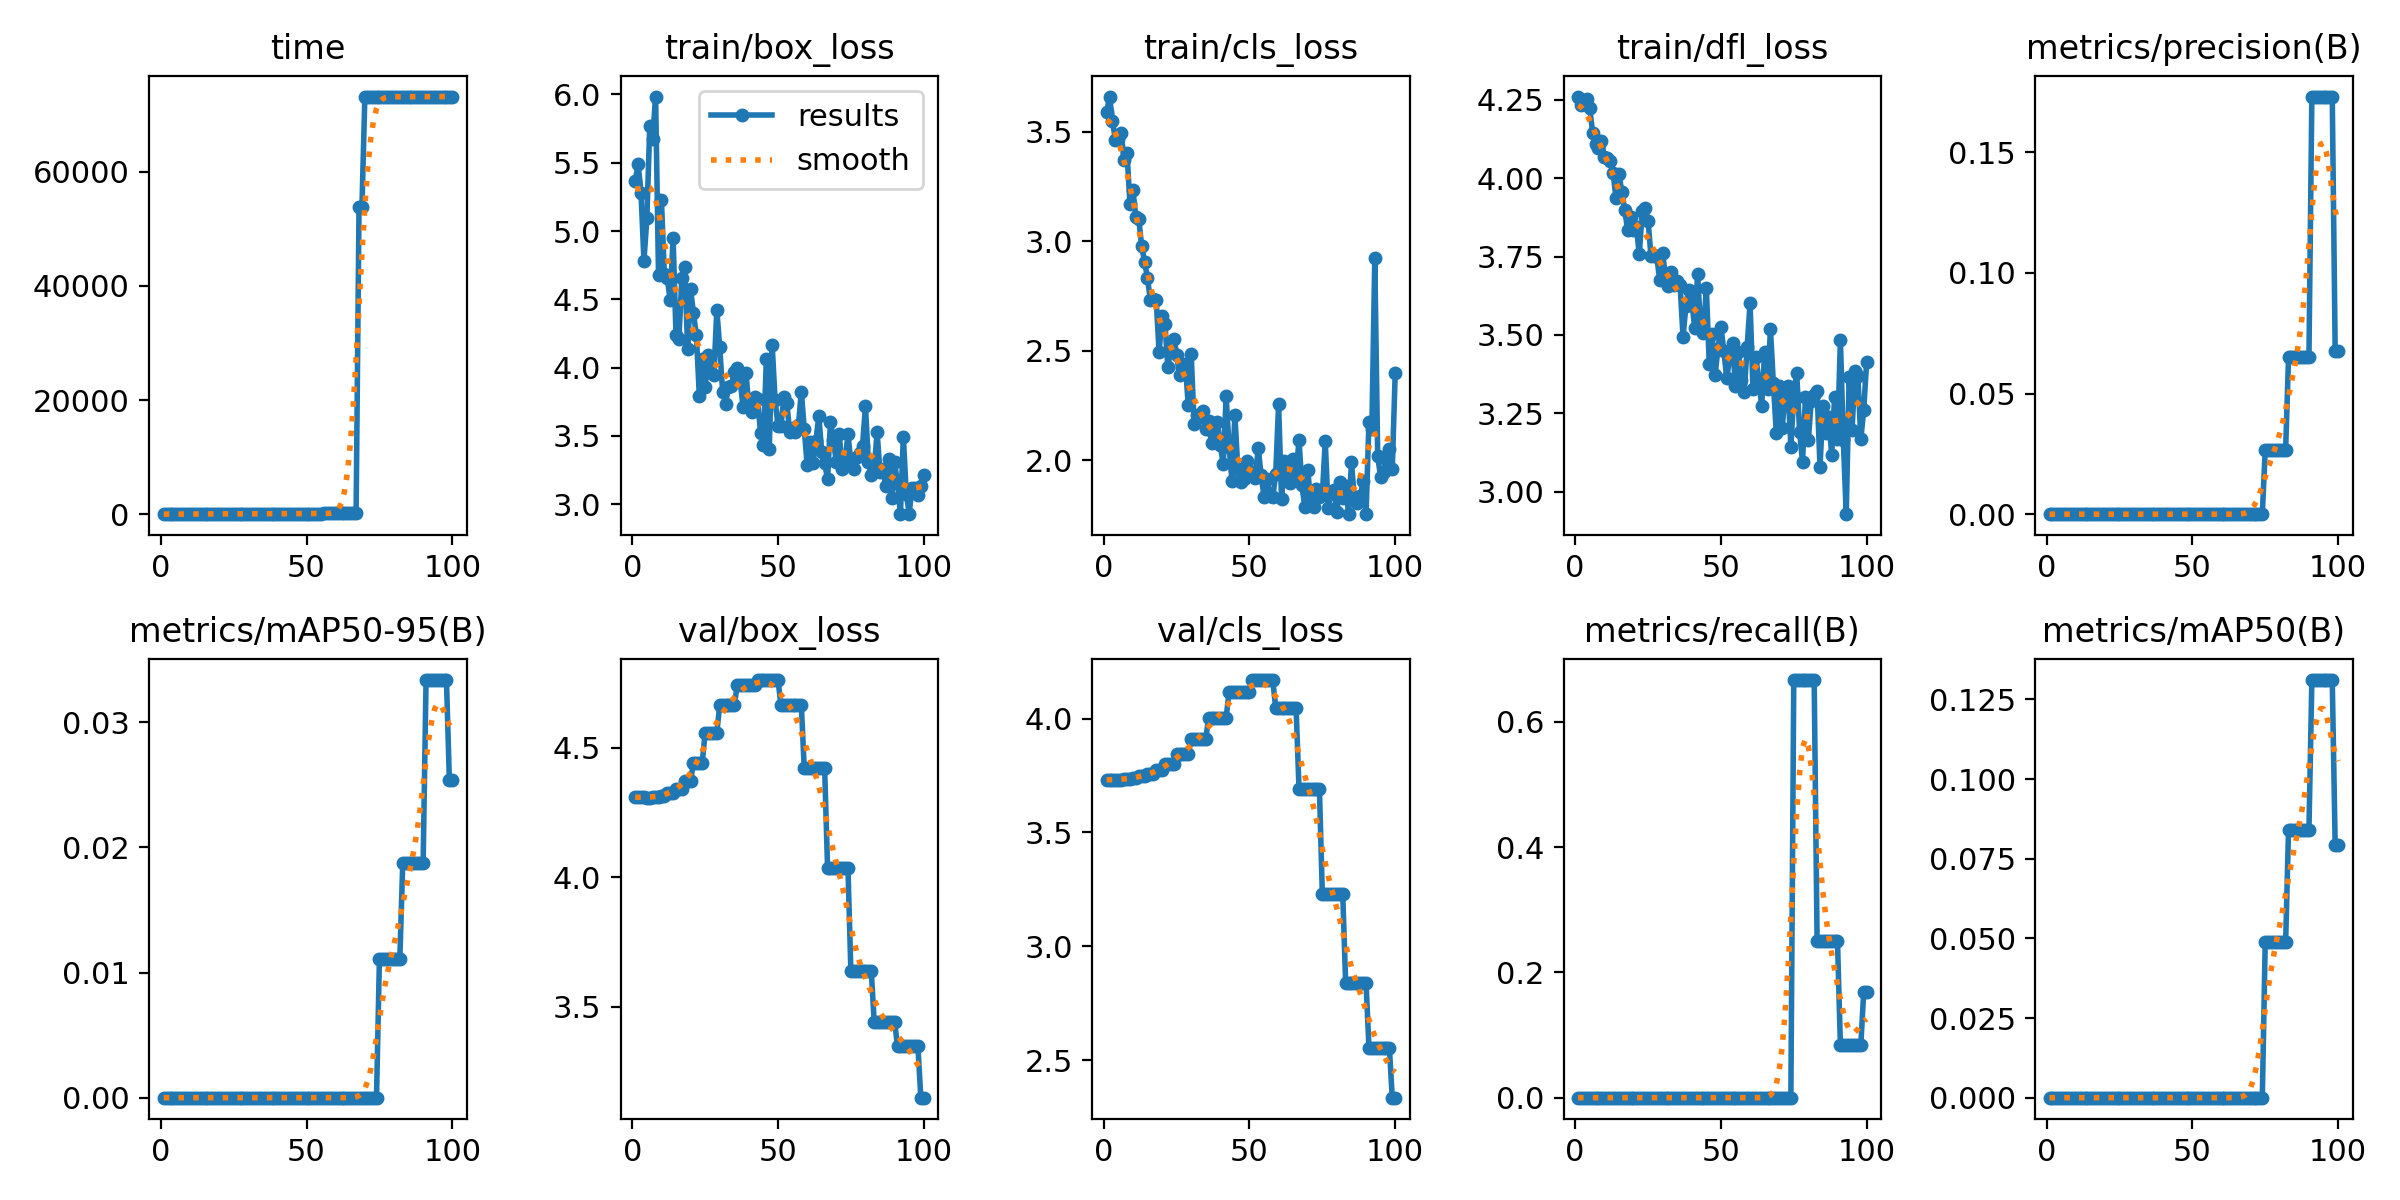

Values plotted in this chart, from the file beside it:
epoch, time, train/box_loss, train/cls_loss, train/dfl_loss, metrics/precision(B), metrics/recall(B), metrics/mAP50(B), metrics/mAP50-95(B), val/box_loss, val/cls_loss, val/dfl_loss, lr/pg0, lr/pg1, lr/pg2
1, 3.739, 5.366, 3.59, 4.26, 0, 0, 0, 0, 4.31, 3.731, 4.158, 2e-05, 2e-05, 2e-05
2, 5.911, 5.489, 3.66, 4.234, 0, 0, 0, 0, 4.309, 3.731, 4.157, 5.9406e-05, 5.9406e-05, 5.9406e-05
3, 7.827, 5.281, 3.547, 4.235, 0, 0, 0, 0, 4.308, 3.731, 4.157, 9.802e-05, 9.802e-05, 9.802e-05
4, 9.721, 4.782, 3.464, 4.253, 0, 0, 0, 0, 4.308, 3.732, 4.156, 0.0001358, 0.0001358, 0.0001358
5, 11.61, 5.093, 3.465, 4.222, 0, 0, 0, 0, 4.308, 3.732, 4.155, 0.0001729, 0.0001729, 0.0001729
6, 13.54, 5.768, 3.492, 4.145, 0, 0, 0, 0, 4.308, 3.732, 4.155, 0.0002091, 0.0002091, 0.0002091
7, 15.74, 5.677, 3.371, 4.108, 0, 0, 0, 0, 4.308, 3.734, 4.153, 0.0002446, 0.0002446, 0.0002446
8, 18.58, 5.985, 3.401, 4.097, 0, 0, 0, 0, 4.31, 3.736, 4.152, 0.0002792, 0.0002792, 0.0002792
9, 21.14, 4.68, 3.171, 4.119, 0, 0, 0, 0, 4.31, 3.736, 4.152, 0.0003131, 0.0003131, 0.0003131
10, 24.1, 5.226, 3.235, 4.068, 0, 0, 0, 0, 4.315, 3.74, 4.151, 0.0003461, 0.0003461, 0.0003461
11, 26.72, 4.689, 3.113, 4.064, 0, 0, 0, 0, 4.315, 3.74, 4.151, 0.0003784, 0.0003784, 0.0003784
12, 29.31, 4.656, 3.104, 4.054, 0, 0, 0, 0, 4.324, 3.746, 4.15, 0.0004099, 0.0004099, 0.0004099
13, 32.18, 4.492, 2.98, 4.018, 0, 0, 0, 0, 4.324, 3.746, 4.15, 0.0004406, 0.0004406, 0.0004406
14, 35.45, 4.952, 2.907, 3.936, 0, 0, 0, 0, 4.324, 3.746, 4.15, 0.0004705, 0.0004705, 0.0004705
15, 38.2, 4.238, 2.833, 4.014, 0, 0, 0, 0, 4.34, 3.756, 4.151, 0.0004996, 0.0004996, 0.0004996
16, 41.04, 4.212, 2.731, 3.956, 0, 0, 0, 0, 4.34, 3.756, 4.151, 0.0005279, 0.0005279, 0.0005279
17, 43.83, 4.653, 2.735, 3.898, 0, 0, 0, 0, 4.34, 3.756, 4.151, 0.0005555, 0.0005555, 0.0005555
18, 46.82, 4.739, 2.733, 3.835, 0, 0, 0, 0, 4.373, 3.772, 4.157, 0.0005822, 0.0005822, 0.0005822
19, 48.84, 4.133, 2.494, 3.877, 0, 0, 0, 0, 4.373, 3.772, 4.157, 0.0006081, 0.0006081, 0.0006081
20, 50.81, 4.574, 2.658, 3.834, 0, 0, 0, 0, 4.373, 3.772, 4.157, 0.0006333, 0.0006333, 0.0006333
21, 52.87, 4.398, 2.623, 3.843, 0, 0, 0, 0, 4.441, 3.8, 4.185, 0.0006576, 0.0006576, 0.0006576
22, 54.85, 4.236, 2.426, 3.757, 0, 0, 0, 0, 4.441, 3.8, 4.185, 0.0006812, 0.0006812, 0.0006812
23, 56.77, 3.795, 2.513, 3.896, 0, 0, 0, 0, 4.441, 3.8, 4.185, 0.000704, 0.000704, 0.000704
24, 58.69, 4.06, 2.555, 3.905, 0, 0, 0, 0, 4.441, 3.8, 4.185, 0.000726, 0.000726, 0.000726
25, 60.65, 3.858, 2.48, 3.865, 0, 0, 0, 0, 4.558, 3.845, 4.258, 0.0007472, 0.0007472, 0.0007472
26, 62.57, 4.093, 2.391, 3.753, 0, 0, 0, 0, 4.558, 3.845, 4.258, 0.0007675, 0.0007675, 0.0007675
27, 64.48, 3.961, 2.42, 3.756, 0, 0, 0, 0, 4.558, 3.845, 4.258, 0.0007872, 0.0007872, 0.0007872
28, 66.49, 3.947, 2.442, 3.748, 0, 0, 0, 0, 4.558, 3.845, 4.258, 0.000806, 0.000806, 0.000806
29, 68.49, 4.421, 2.251, 3.675, 0, 0, 0, 0, 4.558, 3.845, 4.258, 0.000824, 0.000824, 0.000824
30, 70.49, 4.153, 2.485, 3.761, 0, 0, 0, 0, 4.664, 3.91, 4.349, 0.0008412, 0.0008412, 0.0008412
31, 72.38, 3.824, 2.168, 3.685, 0, 0, 0, 0, 4.664, 3.91, 4.349, 0.0008577, 0.0008577, 0.0008577
32, 74.29, 3.737, 2.208, 3.655, 0, 0, 0, 0, 4.664, 3.91, 4.349, 0.0008733, 0.0008733, 0.0008733
33, 76.24, 3.857, 2.197, 3.699, 0, 0, 0, 0, 4.664, 3.91, 4.349, 0.0008882, 0.0008882, 0.0008882
34, 78.17, 3.867, 2.223, 3.659, 0, 0, 0, 0, 4.664, 3.91, 4.349, 0.0009022, 0.0009022, 0.0009022
35, 80.13, 3.967, 2.143, 3.673, 0, 0, 0, 0, 4.664, 3.91, 4.349, 0.0009155, 0.0009155, 0.0009155
36, 82.23, 4, 2.179, 3.659, 0, 0, 0, 0, 4.74, 4.004, 4.431, 0.000928, 0.000928, 0.000928
37, 84.19, 3.905, 2.08, 3.493, 0, 0, 0, 0, 4.74, 4.004, 4.431, 0.0009397, 0.0009397, 0.0009397
38, 86.15, 3.714, 2.117, 3.593, 0, 0, 0, 0, 4.74, 4.004, 4.431, 0.0009505, 0.0009505, 0.0009505
39, 88.19, 3.959, 2.177, 3.642, 0, 0, 0, 0, 4.74, 4.004, 4.431, 0.0009607, 0.0009607, 0.0009607
40, 90.09, 3.717, 2.07, 3.606, 0, 0, 0, 0, 4.74, 4.004, 4.431, 0.00097, 0.00097, 0.00097
41, 92.02, 3.676, 1.982, 3.523, 0, 0, 0, 0, 4.74, 4.004, 4.431, 0.0009785, 0.0009785, 0.0009785
42, 93.96, 3.785, 2.292, 3.693, 0, 0, 0, 0, 4.74, 4.004, 4.431, 0.0009862, 0.0009862, 0.0009862
43, 96.01, 3.768, 2.062, 3.527, 0, 0, 0, 0, 4.761, 4.116, 4.466, 0.0009931, 0.0009931, 0.0009931
44, 97.9, 3.524, 1.907, 3.505, 0, 0, 0, 0, 4.761, 4.116, 4.466, 0.0009993, 0.0009993, 0.0009993
45, 99.8, 3.431, 2.207, 3.65, 0, 0, 0, 0, 4.761, 4.116, 4.466, 0.001005, 0.001005, 0.001005
46, 101.8, 4.063, 1.962, 3.407, 0, 0, 0, 0, 4.761, 4.116, 4.466, 0.001009, 0.001009, 0.001009
47, 103.6, 3.404, 1.903, 3.502, 0, 0, 0, 0, 4.761, 4.116, 4.466, 0.001013, 0.001013, 0.001013
48, 105.6, 4.167, 1.916, 3.373, 0, 0, 0, 0, 4.761, 4.116, 4.466, 0.001016, 0.001016, 0.001016
49, 107.5, 3.762, 1.999, 3.456, 0, 0, 0, 0, 4.761, 4.116, 4.466, 0.001018, 0.001018, 0.001018
50, 109.3, 3.573, 1.953, 3.525, 0, 0, 0, 0, 4.761, 4.116, 4.466, 0.00102, 0.00102, 0.00102
51, 111.3, 3.571, 1.947, 3.45, 0, 0, 0, 0, 4.664, 4.169, 4.359, 0.00101, 0.00101, 0.00101
52, 113.3, 3.782, 1.917, 3.361, 0, 0, 0, 0, 4.664, 4.169, 4.359, 0.0009902, 0.0009902, 0.0009902
53, 115.2, 3.744, 2.056, 3.428, 0, 0, 0, 0, 4.664, 4.169, 4.359, 0.0009704, 0.0009704, 0.0009704
54, 117.2, 3.532, 1.933, 3.473, 0, 0, 0, 0, 4.664, 4.169, 4.359, 0.0009506, 0.0009506, 0.0009506
55, 119.7, 3.556, 1.834, 3.335, 0, 0, 0, 0, 4.664, 4.169, 4.359, 0.0009308, 0.0009308, 0.0009308
56, 122.4, 3.532, 1.913, 3.446, 0, 0, 0, 0, 4.664, 4.169, 4.359, 0.000911, 0.000911, 0.000911
57, 124.9, 3.577, 1.836, 3.355, 0, 0, 0, 0, 4.664, 4.169, 4.359, 0.0008912, 0.0008912, 0.0008912
58, 127.6, 3.825, 1.832, 3.318, 0, 0, 0, 0, 4.664, 4.169, 4.359, 0.0008714, 0.0008714, 0.0008714
59, 130.5, 3.549, 1.937, 3.461, 0, 0, 0, 0, 4.421, 4.047, 4.176, 0.0008516, 0.0008516, 0.0008516
60, 133, 3.288, 2.255, 3.601, 0, 0, 0, 0, 4.421, 4.047, 4.176, 0.0008318, 0.0008318, 0.0008318
... 40 more rows
